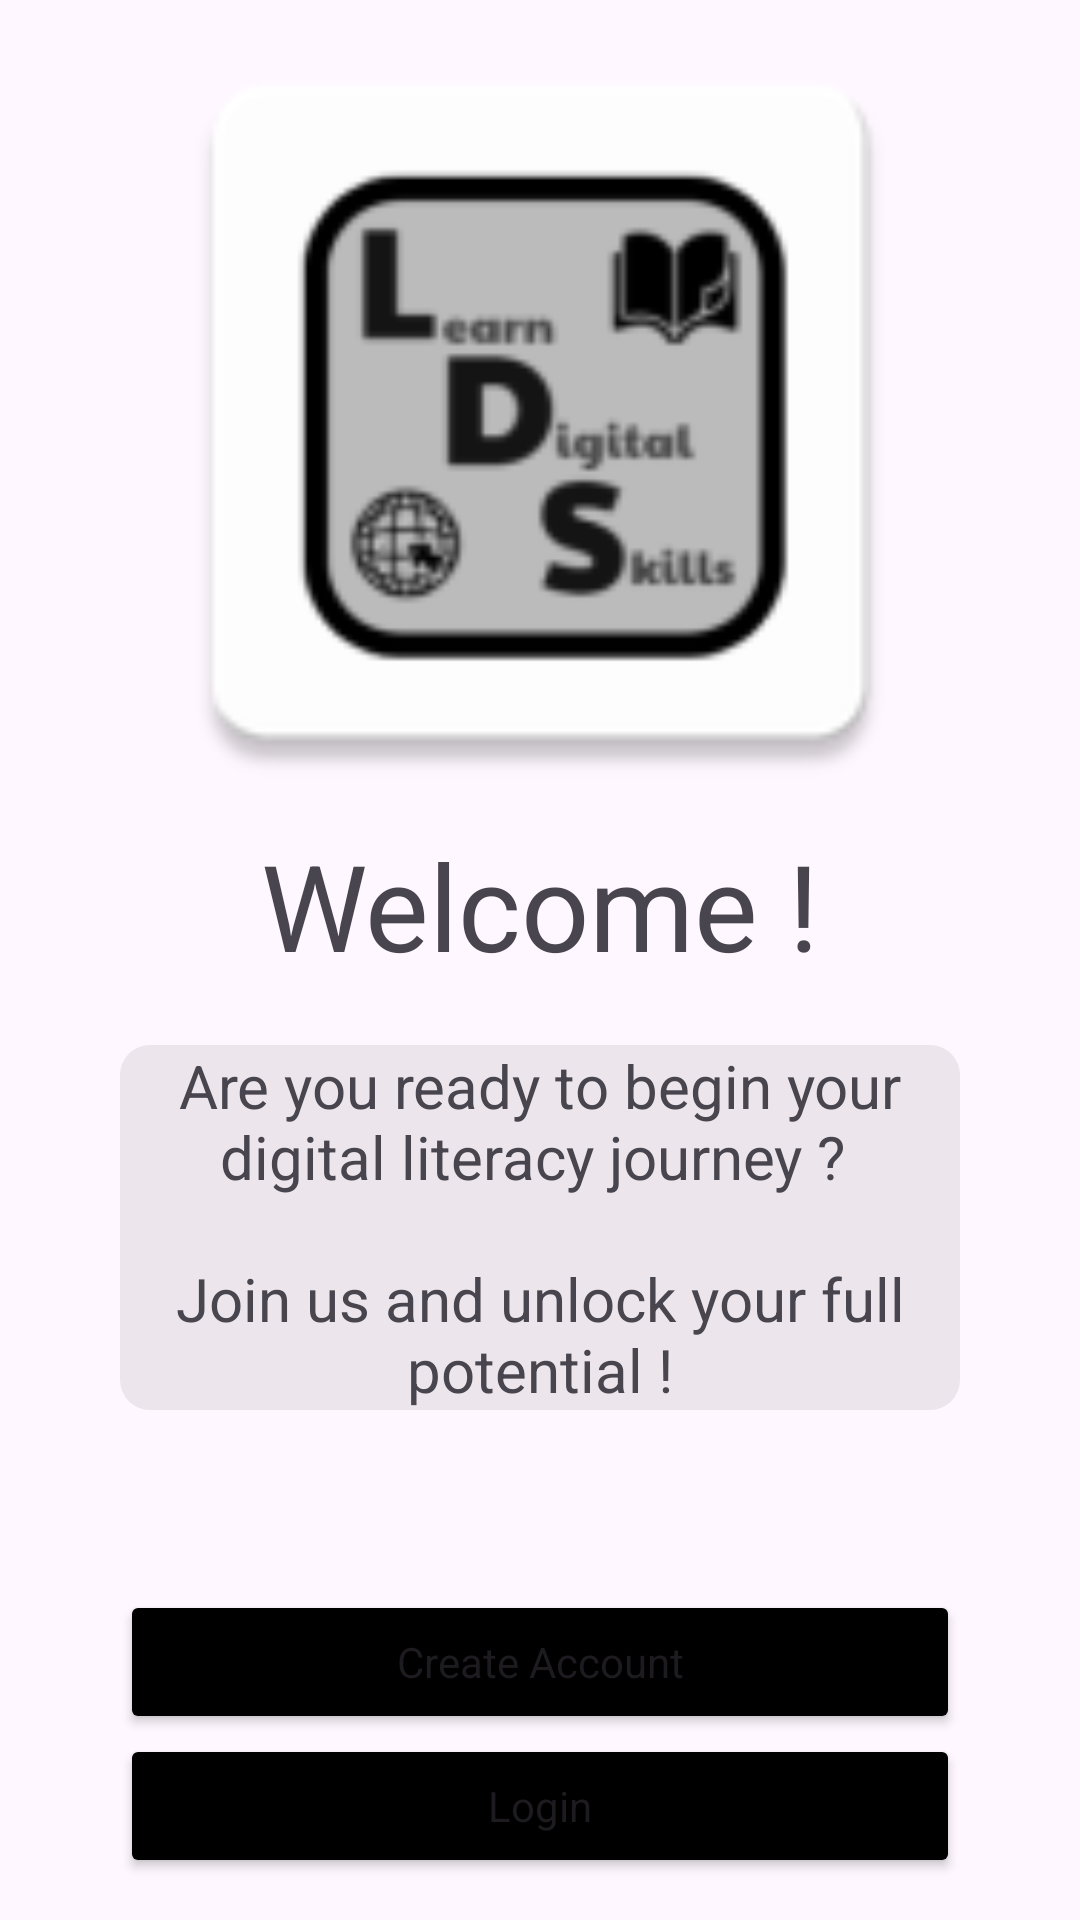

Produce the Android XML layout that renders to this screen, including the resource entries it uses.
<!-- AndroidManifest.xml: application theme Theme.LearnDigitalSkills -->
<!-- res/layout/welcome_page.xml -->
<?xml version="1.0" encoding="utf-8"?>
<androidx.constraintlayout.widget.ConstraintLayout xmlns:android="http://schemas.android.com/apk/res/android"
    xmlns:app="http://schemas.android.com/apk/res-auto"
    xmlns:tools="http://schemas.android.com/tools"
    android:layout_width="match_parent"
    android:layout_height="match_parent"
    tools:context=".MainActivity">

    <ImageView
        android:id="@+id/imageView"
        android:layout_width="match_parent"
        android:layout_height="275dp"
        android:adjustViewBounds="true"
        android:contentDescription="@string/logo_alt_text"
        app:layout_constraintEnd_toEndOf="parent"
        app:layout_constraintStart_toStartOf="parent"
        app:layout_constraintTop_toTopOf="parent"
        app:srcCompat="@mipmap/logo" />

    <LinearLayout
        android:id="@+id/linearLayout2"
        android:layout_width="match_parent"
        android:layout_height="wrap_content"
        android:layout_marginStart="20dp"
        android:layout_marginEnd="20dp"
        android:orientation="vertical"
        app:layout_constraintEnd_toEndOf="parent"
        app:layout_constraintStart_toStartOf="parent"
        app:layout_constraintTop_toBottomOf="@id/imageView">

        <TextView
            android:id="@+id/welcome_textView_title"
            android:layout_width="match_parent"
            android:layout_height="wrap_content"
            android:text="@string/welcome_title_text"
            android:textAlignment="center"
            android:textSize="40sp" />

        <TextView
            android:id="@+id/welcome_textView_description"
            android:layout_width="match_parent"
            android:layout_height="wrap_content"
            android:layout_marginStart="20dp"
            android:layout_marginTop="20dp"
            android:layout_marginEnd="20dp"
            android:layout_marginBottom="20dp"
            android:background="@drawable/grey_container"
            android:text="@string/welcome_description_text"
            android:textAlignment="center"
            android:textSize="20sp" />
    </LinearLayout>

    <LinearLayout
        android:id="@+id/linearLayout"
        android:layout_width="match_parent"
        android:layout_height="wrap_content"
        android:layout_marginStart="40dp"
        android:layout_marginTop="40dp"
        android:layout_marginEnd="40dp"
        android:orientation="vertical"
        app:layout_constraintEnd_toEndOf="parent"
        app:layout_constraintStart_toStartOf="parent"
        app:layout_constraintTop_toBottomOf="@+id/linearLayout2">

        <Button
            android:id="@+id/welcome_button_register"
            style="@style/Button.Black"
            android:layout_width="match_parent"
            android:layout_height="wrap_content"
            android:text="@string/welcome_button_register_text" />

        <Button
            android:id="@+id/welcome_button_login"
            style="@style/Button.Black"
            android:layout_width="match_parent"
            android:layout_height="wrap_content"
            android:text="@string/welcome_button_login_text" />
    </LinearLayout>

</androidx.constraintlayout.widget.ConstraintLayout>
<!-- resources referenced by this layout -->
<resources>
  <!-- drawable grey_container (drawable) -->
  <?xml version="1.0" encoding="utf-8"?>
  <selector xmlns:android="http://schemas.android.com/apk/res/android">
      <item>
          <shape android:shape="rectangle">
              <solid android:color="#38ABA8A8"/>
              <corners android:radius="10dp"/>
          </shape>
      </item>
  </selector>
  <!-- mipmap logo: webp bitmap (mipmap-hdpi, 1292 bytes) -->
  <string name="logo_alt_text">App Logo</string>
  <string name="welcome_button_login_text">Login</string>
  <string name="welcome_button_register_text">Create Account</string>
  <string name="welcome_description_text">
          Are you ready to begin your digital literacy journey ? \n\nJoin us and unlock your full
          potential !
      </string>
  <string name="welcome_title_text">Welcome !</string>
  <style name="Button.Black" parent="Theme.AppCompat">
          <item name="android:backgroundTint">@color/black</item>
      </style>
  <style name="Theme.LearnDigitalSkills" parent="Base.Theme.LearnDigitalSkills">
          <item name="android:statusBarColor">@color/black</item>
      </style>
  <color name="black">#FF000000</color>
  <style name="Base.Theme.LearnDigitalSkills" parent="Theme.Material3.DayNight.NoActionBar">
          
          
          <item name="colorPrimary">@color/black</item>
  
          <item name="actionBarSize">50dp</item>
      </style>
</resources>
